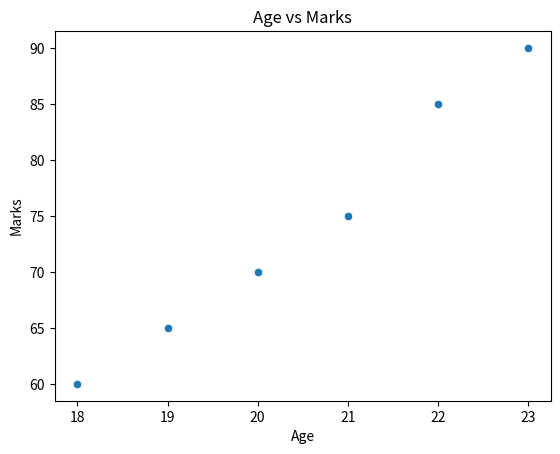

The script that saved this image:
import seaborn as sns
import matplotlib.pyplot as plt
age = [18, 19, 20, 21, 22, 23]
marks = [60, 65, 70, 75, 85, 90]
sns.scatterplot(x=age, y=marks)
plt.title("Age vs Marks")
plt.xlabel("Age")
plt.ylabel("Marks")
plt.show()
